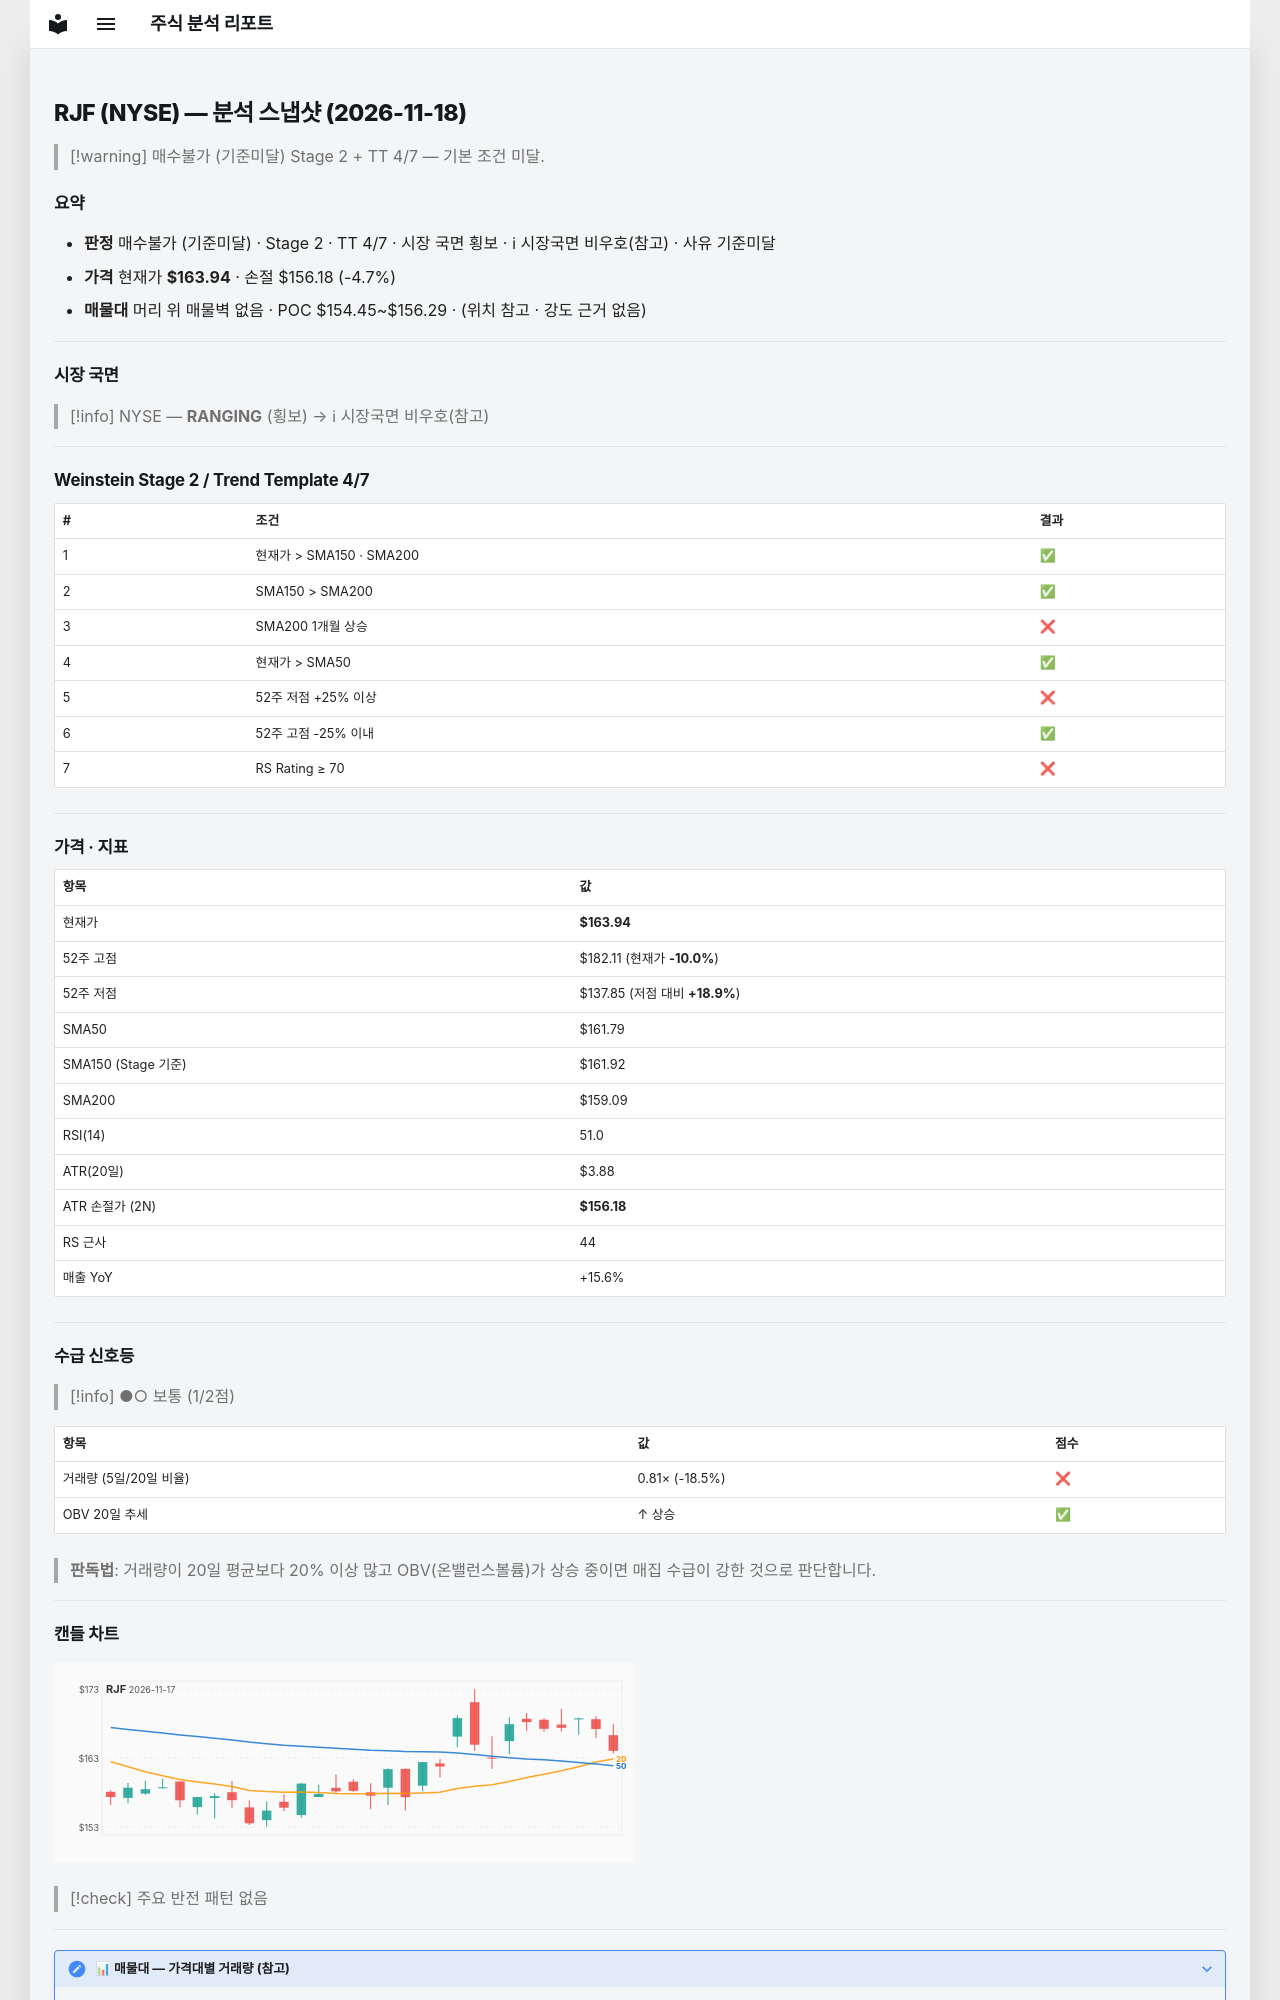

repository: soloandco/stock-reports · page: snapshots/RJF-2026-11-18/index.html · generator: mkdocs

---
type: analysis-snapshot
title: RJF 분석 스냅샷
ticker: RJF
market: NYSE
created: 2026-11-18
updated: 2026-11-18
bar-date: 2026-11-17
verdict: 매수불가
verdict-reason: 기준미달
real-rr: 2.34
sma50-gap-pct: 1.3
weekly-position: 저항대아래
weekly-overhead-price: 182.11
weekly-overhead-pct: 11.1
stage: 2
trend-template-score: 4
tt-max: 7
ma-set: sma-50-150-200
price: 163.94000244140625
stop-price: 156.18492431066204
market-regime: RANGING
supply-demand-score: 1/2
supply-demand-label: 보통
status: tracking
tags:
  - stock-agent
  - watchlist
  - RJF
  - analysis
related:
  - "[[analysis-template]]"
---

# RJF (NYSE) — 분석 스냅샷 (2026-11-18)

> [!warning] 매수불가 (기준미달)
> Stage 2 + TT 4/7 — 기본 조건 미달.

## 요약

- **판정** 매수불가 (기준미달) · Stage 2 · TT 4/7 · 시장 국면 횡보 · ℹ 시장국면 비우호(참고) · 사유 기준미달
- **가격** 현재가 **$163.94** · 손절 $156.18 (-4.7%)
- **매물대** 머리 위 매물벽 없음 · POC $154.45~$156.29 · (위치 참고 · 강도 근거 없음)

---

## 시장 국면

> [!info] NYSE — **RANGING** (횡보) → ℹ 시장국면 비우호(참고)

---

## Weinstein Stage 2 / Trend Template 4/7

| # | 조건 | 결과 |
|---|------|------|
| 1 | 현재가 > SMA150 · SMA200 | ✅ |
| 2 | SMA150 > SMA200 | ✅ |
| 3 | SMA200 1개월 상승 | ❌ |
| 4 | 현재가 > SMA50 | ✅ |
| 5 | 52주 저점 +25% 이상 | ❌ |
| 6 | 52주 고점 -25% 이내 | ✅ |
| 7 | RS Rating ≥ 70 | ❌ |

---

## 가격 · 지표

| 항목 | 값 |
|------|---|
| 현재가 | **$163.94** |
| 52주 고점 | $182.11 (현재가 **-10.0%**) |
| 52주 저점 | $137.85 (저점 대비 **+18.9%**) |
| SMA50 | $161.79 |
| SMA150 (Stage 기준) | $161.92 |
| SMA200 | $159.09 |
| RSI(14) | 51.0 |
| ATR(20일) | $3.88 |
| ATR 손절가 (2N) | **$156.18** |
| RS 근사 | 44 |
| 매출 YoY | +15.6% |

---
## 수급 신호등

> [!info] ●○ 보통 (1/2점)

| 항목 | 값 | 점수 |
|------|------|------|
| 거래량 (5일/20일 비율) | 0.81× (-18.5%) | ❌ |
| OBV 20일 추세 | ↑ 상승 | ✅ |

> **판독법**: 거래량이 20일 평균보다 20% 이상 많고 OBV(온밸런스볼륨)가 상승 중이면 매집 수급이 강한 것으로 판단합니다.

---
